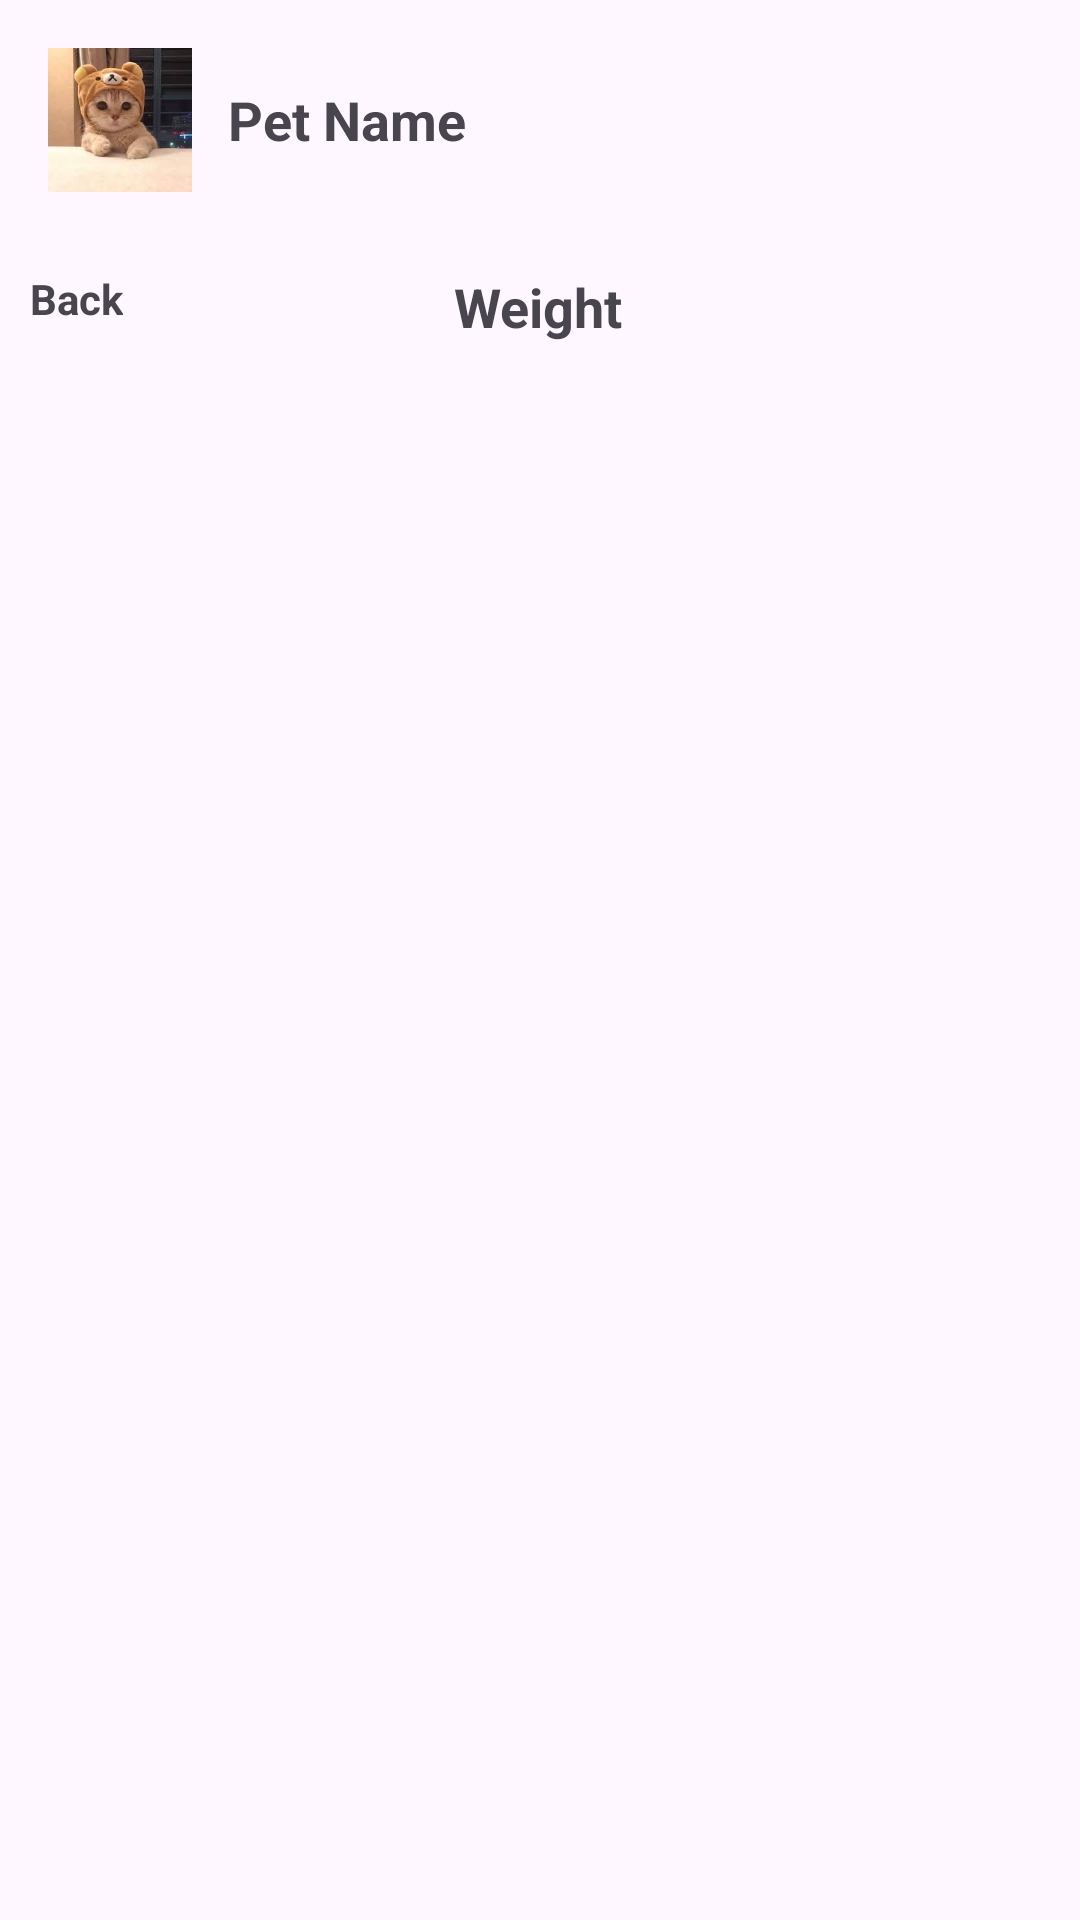

This screen was rendered from an Android layout file. Write that file and the resources it references.
<!-- AndroidManifest.xml: application theme Theme.PetBuddyProject -->
<!-- res/layout/activity_weight.xml -->
<?xml version="1.0" encoding="utf-8"?>
<androidx.constraintlayout.widget.ConstraintLayout
    xmlns:android="http://schemas.android.com/apk/res/android"
    xmlns:app="http://schemas.android.com/apk/res-auto"
    android:id="@+id/main"
    android:layout_width="match_parent"
    android:layout_height="match_parent">

    
    <include
        android:id="@+id/profile_header"
        layout="@layout/layout_profile_header"
        app:layout_constraintTop_toTopOf="parent"
        app:layout_constraintStart_toStartOf="parent"
        app:layout_constraintEnd_toEndOf="parent"/>

    
    <androidx.constraintlayout.widget.ConstraintLayout
        android:id="@+id/layoutBackButton"
        android:layout_width="match_parent"
        android:layout_height="wrap_content"
        android:layout_marginTop="10dp"
        android:layout_marginBottom="10dp"
        app:layout_constraintTop_toBottomOf="@id/profile_header"
        app:layout_constraintEnd_toEndOf="parent"
        app:layout_constraintHorizontal_bias="0.0"
        app:layout_constraintStart_toStartOf="parent">

        <LinearLayout
            android:id="@+id/btnWeightBackToHome"
            android:layout_width="wrap_content"
            android:layout_height="wrap_content"
            app:layout_constraintStart_toStartOf="parent"
            app:layout_constraintTop_toTopOf="parent">

            <ImageView
                android:layout_width="wrap_content"
                android:layout_height="wrap_content"
                android:layout_gravity="left"
                android:layout_marginLeft="10dp"
                app:srcCompat="@drawable/arrow_back" />

            <TextView
                android:id="@+id/txtWeightBackToHome"
                android:layout_width="wrap_content"
                android:layout_height="wrap_content"
                android:layout_gravity="center_vertical"
                android:text="Back"
                android:textStyle="bold">

            </TextView>
        </LinearLayout>

        <TextView
            android:layout_width="wrap_content"
            android:layout_height="wrap_content"
            android:gravity="center_vertical"
            android:textSize="18sp"
            android:textStyle="bold"
            android:text="Weight"
            app:layout_constraintBottom_toBottomOf="parent"
            app:layout_constraintEnd_toEndOf="parent"
            app:layout_constraintHorizontal_bias="0.498"
            app:layout_constraintStart_toStartOf="parent"
            app:layout_constraintTop_toTopOf="parent">

        </TextView>

    </androidx.constraintlayout.widget.ConstraintLayout>
    
    <androidx.recyclerview.widget.RecyclerView
        android:id="@+id/rvWeight"
        android:layout_width="0dp"
        android:layout_height="0dp"
        app:layout_constraintTop_toBottomOf="@id/layoutBackButton"
        app:layout_constraintBottom_toBottomOf="parent"
        app:layout_constraintStart_toStartOf="parent"
        app:layout_constraintEnd_toEndOf="parent"/>

</androidx.constraintlayout.widget.ConstraintLayout>
<!-- res/layout/layout_profile_header.xml (included above) -->
<?xml version="1.0" encoding="utf-8"?>
<LinearLayout xmlns:android="http://schemas.android.com/apk/res/android"
    android:layout_width="match_parent"
    android:layout_height="wrap_content"
    android:orientation="horizontal"
    android:gravity="center_vertical"
    android:padding="16dp"
    android:background="@color/brown">

    <ImageView
        android:id="@+id/imgProfile"
        android:layout_width="48dp"
        android:layout_height="48dp"
        android:src="@drawable/pet_pic"
        android:scaleType="centerCrop" />

    <TextView
        android:id="@+id/txtName"
        android:layout_marginStart="12dp"
        android:layout_width="wrap_content"
        android:layout_height="wrap_content"
        android:text="Pet Name"
        android:textSize="18sp"
        android:textStyle="bold"
        />
</LinearLayout>
<!-- resources referenced by this layout -->
<resources>
  <!-- drawable pet_pic: jpg bitmap (drawable, 5838 bytes) -->
  <style name="Theme.PetBuddyProject" parent="Base.Theme.PetBuddyProject" />
  <style name="Base.Theme.PetBuddyProject" parent="Theme.Material3.DayNight.NoActionBar">
          
          
      </style>
</resources>
